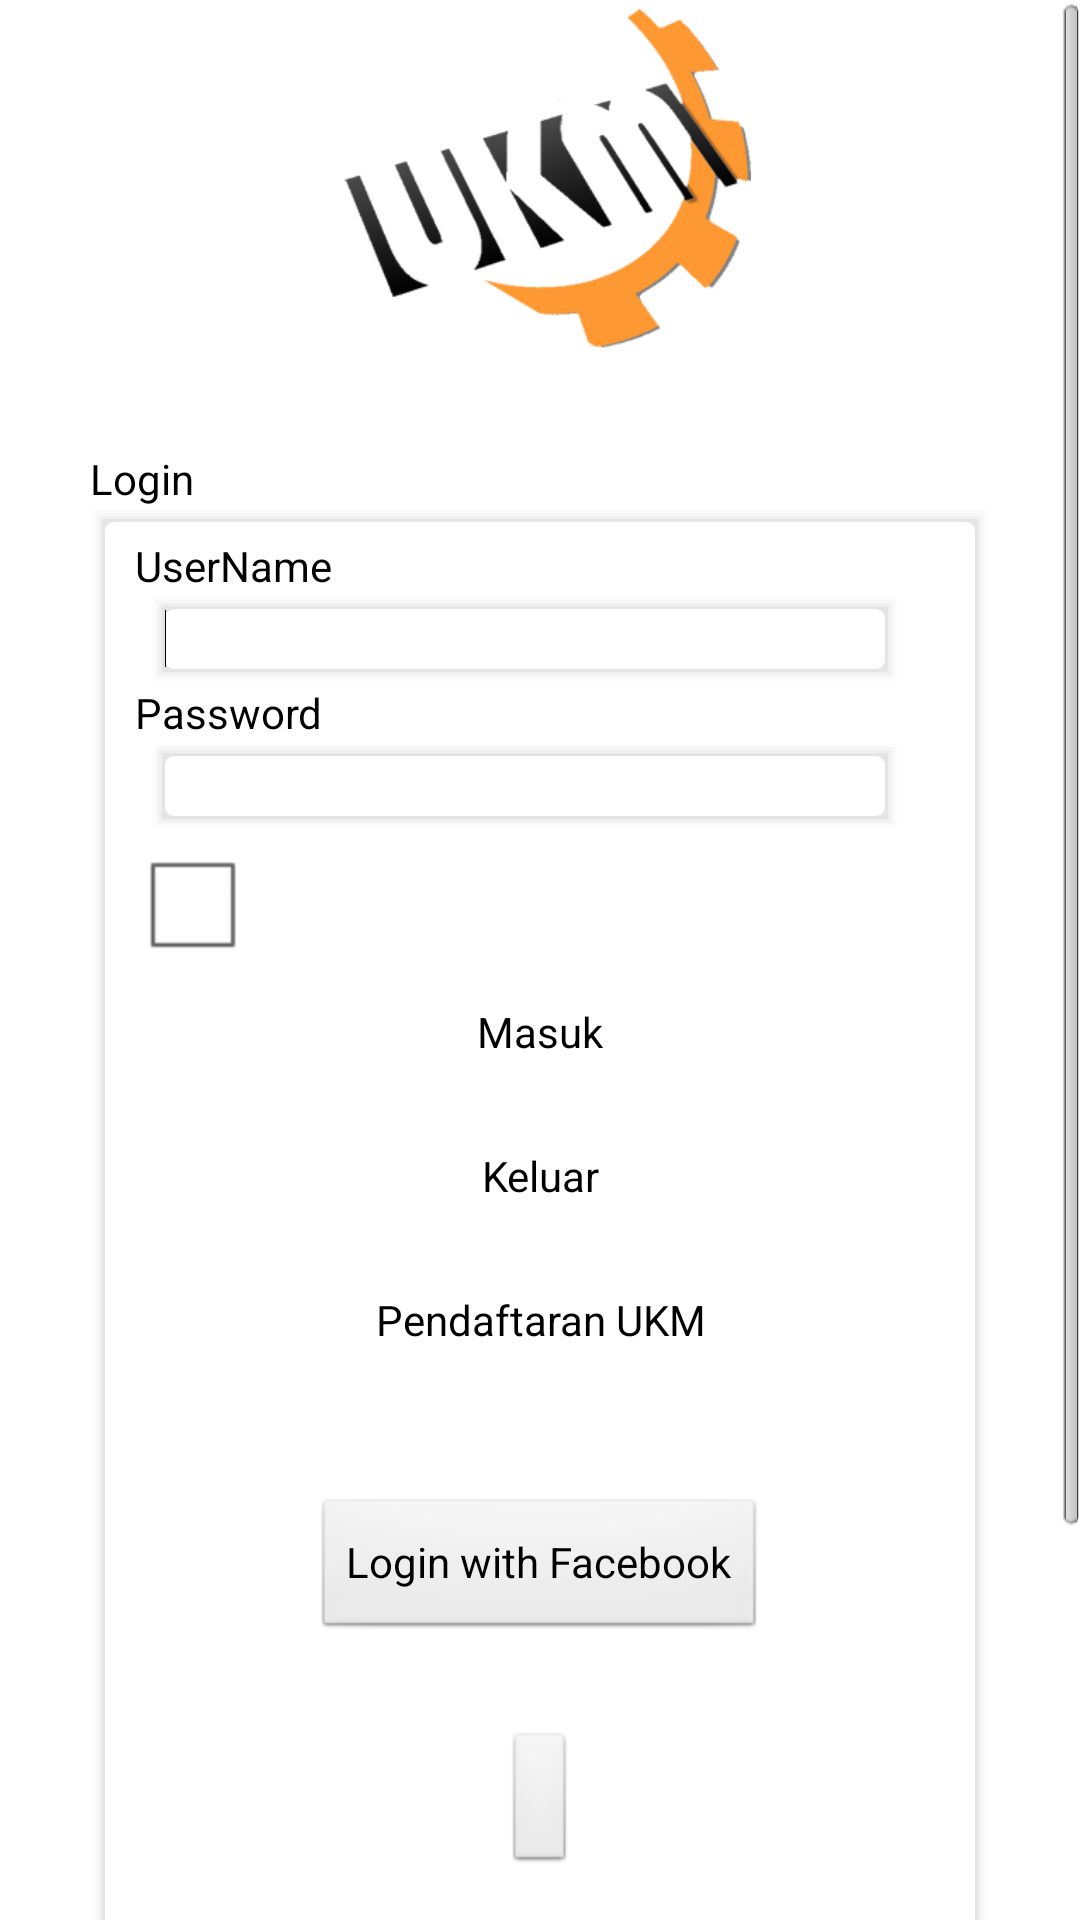

This screen was rendered from an Android layout file. Write that file and the resources it references.
<!-- AndroidManifest.xml: application theme AppTheme -->
<!-- res/layout/login.xml -->
<ScrollView xmlns:android="http://schemas.android.com/apk/res/android"
     	xmlns:tools="http://schemas.android.com/tools"
    	android:layout_width="fill_parent"
    	android:layout_height="fill_parent"
    	android:background="@color/white" 
 		tools:context=".MainActivity">
    
<LinearLayout
    android:layout_width="match_parent"
    android:layout_height="match_parent"
    android:orientation="vertical" >

    <ImageView
        android:id="@+id/imageView1"
        android:layout_width="match_parent"
        android:layout_height="120dp"
        android:src="@drawable/ukm" />

    <LinearLayout
        android:id="@+id/linearLayout1"
        android:layout_width="fill_parent"
        android:layout_height="fill_parent"
        android:gravity="bottom"
        android:orientation="vertical"
        android:paddingBottom="70dp"
        android:paddingTop="30dp" >

        <TextView
            android:id="@+id/textView2"
            android:layout_width="fill_parent"
            android:layout_height="wrap_content"
            android:layout_marginLeft="30dp"
            android:layout_marginRight="30dp"
            android:orientation="vertical"
            android:text="Login"
            android:textColor="@color/black" />

        <LinearLayout
            android:layout_width="fill_parent"
            android:layout_height="wrap_content"
            android:layout_marginLeft="30dp"
            android:layout_marginRight="30dp"
            android:background="@drawable/container_dropshadow"
            android:orientation="vertical" >

            <LinearLayout
                android:layout_width="fill_parent"
                android:layout_height="wrap_content"
                android:layout_margin="5dp"
                android:layout_weight="2.88"
                android:orientation="vertical" >

                <TextView
                    android:id="@+id/v_nohp"
                    android:layout_width="wrap_content"
                    android:layout_height="wrap_content"
                    android:layout_marginLeft="5dp"
                    android:text="UserName"
                    android:textAppearance="?android:attr/textAppearanceSmall"
                    android:textColor="@color/black" />

                <EditText
                    android:id="@+id/login_username"
                    android:layout_width="match_parent"
                    android:layout_height="30dp"
                    android:layout_marginLeft="10dp"
                    android:layout_marginRight="20dp"
                    android:background="@drawable/container_dropshadow"
                    android:ems="10"
                    android:singleLine="true"
                    android:textAppearance="?android:attr/textAppearanceSmall" >

                    <requestFocus />
                </EditText>

                <TextView
                    android:id="@+id/textView3"
                    android:layout_width="wrap_content"
                    android:layout_height="wrap_content"
                    android:layout_marginLeft="5dp"
                    android:text="Password"
                    android:textAppearance="?android:attr/textAppearanceSmall"
                    android:textColor="@color/black" />

                <EditText
                    android:id="@+id/login_password"
                    android:layout_width="match_parent"
                    android:layout_height="30dp"
                    android:layout_marginLeft="10dp"
                    android:layout_marginRight="20dp"
                    android:background="@drawable/container_dropshadow"
                    android:ems="10"
                    android:inputType="textPassword"
                    android:singleLine="true"
                    android:textAppearance="?android:attr/textAppearanceSmall" />

                <CheckBox
                    android:id="@+id/login_remember"
                    android:layout_width="wrap_content"
                    android:layout_height="wrap_content"
                    android:layout_marginLeft="5dp"
                    android:text="Remember me"
                    android:textAppearance="?android:attr/textAppearanceSmall" />

                <Button
                    android:id="@+id/login_sigin"
                    android:layout_width="fill_parent"
                    android:layout_height="38dp"
                    android:layout_marginBottom="10dp"
                    android:layout_marginLeft="20dp"
                    android:layout_marginRight="20dp"
                    android:background="@drawable/custom_btn_seagull"
                    android:text="Masuk"
                    android:textAppearance="?android:attr/textAppearanceSmall" />

                <Button
                    android:id="@+id/login_keluar"
                    android:layout_width="fill_parent"
                    android:layout_height="38dp"
                    android:layout_marginBottom="10dp"
                    android:layout_marginLeft="20dp"
                    android:layout_marginRight="20dp"
                    android:background="@drawable/custom_btn_sorbus"
                    android:text="Keluar"
                    android:textAppearance="?android:attr/textAppearanceSmall" />

                <Button
                    android:id="@+id/Btn_daftar_ukm"
                    android:layout_width="fill_parent"
                    android:layout_height="38dp"
                    android:layout_marginBottom="10dp"
                    android:layout_marginLeft="20dp"
                    android:layout_marginRight="20dp"
                    android:background="@drawable/custom_btn_seagull"
                    android:text="Pendaftaran UKM"
                    android:textAppearance="?android:attr/textAppearanceSmall" />
				
                
                
                
    
    <Button android:id="@+id/btn_fblogin"
        		android:layout_width="wrap_content"
        		android:layout_height="wrap_content"
        	
        		android:layout_marginTop="30dip"
        		android:layout_gravity="center_horizontal"
        		android:text="Login with Facebook"/>
   
    
    
    <Button android:id="@+id/btn_fb_post_to_wall"
        		android:layout_width="wrap_content"
        		android:layout_height="wrap_content"
        		android:text="Post to Wall"
        		android:layout_marginTop="30dip"
        		android:layout_gravity="center_horizontal"
        		android:visibility="gone"/>
    
    <Button android:id="@+id/btn_get_profile"
        		android:layout_width="wrap_content"
        		android:layout_height="wrap_content"
        	
        		android:text="Get Profile Data"
        		android:layout_marginTop="30dip"
        		android:layout_gravity="center_horizontal"
        		android:visibility="gone"/>
    
    
    <Button android:id="@+id/btn_show_access_tokens"
        		android:layout_width="wrap_content"
        		android:layout_height="wrap_content"
        		android:text="Show Access Tokens"
        		android:layout_marginTop="30dip"
        		android:layout_gravity="center_horizontal"
        		android:visibility="gone"/>
    
    
    <Button 
    android:id="@+id/login_button"
    android:layout_width="wrap_content"
    android:layout_height="wrap_content"
    android:layout_gravity="center_horizontal"
    android:layout_marginTop="30dp"
    android:layout_marginBottom="30dp" />   
    
            </LinearLayout>
        </LinearLayout>

    </LinearLayout>
        
    <LinearLayout
        android:layout_width="wrap_content"
        android:layout_height="wrap_content"
        android:orientation="horizontal"
        android:paddingTop="30dp" >

    </LinearLayout>

    <LinearLayout
        android:layout_width="fill_parent"
        android:layout_height="wrap_content"
        android:layout_alignParentBottom="true"
        android:layout_alignParentLeft="true"
        android:gravity="bottom"
        android:orientation="vertical"
        android:paddingBottom="20dp" >

        <TextView
            android:id="@+id/textView1"
            android:layout_width="match_parent"
            android:layout_height="wrap_content"
            android:gravity="center"
            android:text="Copyright @ 2015"
            android:textAppearance="?android:attr/textAppearanceSmall" />

    </LinearLayout>
</LinearLayout>
</ScrollView>
<!-- resources referenced by this layout -->
<resources>
  <color name="black">#000000</color>
  <color name="white">#FFFFFF</color>
  <!-- drawable container_dropshadow (drawable-hdpi) -->
  <?xml version="1.0" encoding="utf-8"?>
  <layer-list xmlns:android="http://schemas.android.com/apk/res/android">
  
       
       <item>
          <shape>
              <padding android:top="1dp" android:right="1dp" android:bottom="1dp" android:left="1dp" />
              <solid android:color="#00CCCCCC" />
          </shape>
      </item>
       <item>
          <shape>
              <padding android:top="1dp" android:right="1dp" android:bottom="1dp" android:left="1dp" />
              <solid android:color="#10CCCCCC" />
          </shape>
      </item>
       <item>
          <shape>
              <padding android:top="1dp" android:right="1dp" android:bottom="1dp" android:left="1dp" />
              <solid android:color="#20CCCCCC" />
          </shape>
      </item>
       <item>
          <shape>
              <padding android:top="1dp" android:right="1dp" android:bottom="1dp" android:left="1dp" />
              <solid android:color="#30CCCCCC" />
          </shape>
      </item>
      <item>
          <shape>
              <padding android:top="1dp" android:right="1dp" android:bottom="1dp" android:left="1dp" />
              <solid android:color="#50CCCCCC" />
          </shape>
      </item>
  
      
      <item>
  	<shape>
              <solid android:color="#FFFFFF" />
  	    	<corners android:radius="3dp" />
  	</shape>
      </item>
  </layer-list>
  <!-- drawable ukm: png bitmap (drawable-hdpi, 27630 bytes) -->
  <style name="AppTheme" parent="android:Theme.NoTitleBar" />
</resources>
